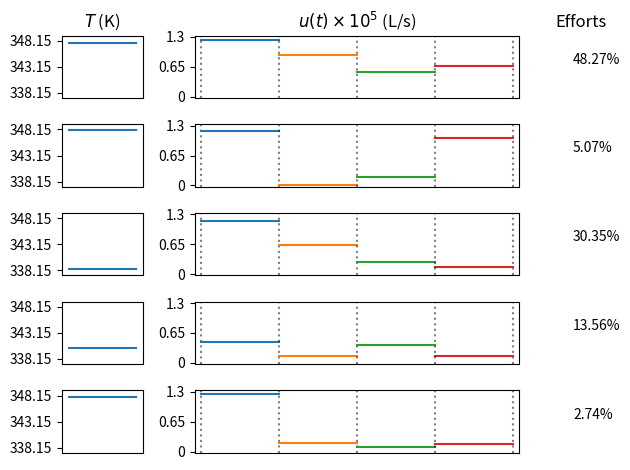

Generate this figure with matplotlib:
from __future__ import annotations

from matplotlib import pyplot as plt
from matplotlib.figure import Figure
from matplotlib.gridspec import GridSpec
import numpy as np
from numpy.typing import NDArray
from typing import Any


class DynamicPlotter:
    def __init__(self) -> None:
        self.tic: NDArray[np.float64] | None = None
        self.tvc: Any | None = None  # array of dicts for time-varying controls
        self.effort: NDArray[np.float64] | None = None
        self.figs: list[Figure] = []
        self.axes: Any = []
        self.n_sups: int = 0
        self.n_cols: int = 0
        self.n_ti: int = 0
        self.n_tv: int = 0
        self.ti_xlim: NDArray[np.float64] | None = None
        self.ti_ylim: NDArray[np.float64] | None = None
        self.tv_xlim: NDArray[np.float64] | None = None
        self.tv_ylim: NDArray[np.float64] | None = None
        self.width_ratios: list[float] | None = None
        self.ti_xticks: list[Any] | None = None
        self.ti_xticklabels: list[Any] | None = None
        self.ti_yticks: list[Any] | None = None
        self.ti_yticklabels: list[Any] | None = None
        self.tv_xticks: list[Any] | None = None
        self.tv_xticklabels: list[Any] | None = None
        self.tv_yticks: list[Any] | None = None
        self.tv_yticklabels: list[Any] | None = None
        self.ti_names: list[str] | None = None
        self.tv_names: list[str] | None = None
        self.fig_title: str | None = None
        self.fig_size: tuple[float, float] | None = None

    def determine_n_sups(self) -> None:
        assert self.effort is not None, "effort must be set before calling plot()"
        effort = self.effort
        self.n_sups = effort.shape[0]

    def determine_n_cols(self) -> None:
        assert self.tic is not None, "tic must be set before calling plot()"
        assert self.tvc is not None, "tvc must be set before calling plot()"
        tic, tvc = self.tic, self.tvc
        self.n_ti = tic.shape[1]
        self.n_tv = tvc.shape[1]
        self.n_cols = self.n_ti + self.n_tv
        self.n_cols += 1

    def determine_n_ti_n_tv(self) -> None:
        assert self.tic is not None, "tic must be set before calling determine_n_ti_n_tv()"
        assert self.tvc is not None, "tvc must be set before calling determine_n_ti_n_tv()"
        tic, tvc = self.tic, self.tvc
        self.n_ti = tic.shape[1]
        self.n_tv = tvc.shape[1]

    def plot(self) -> Figure:
        self.determine_n_sups()
        self.determine_n_cols()

        assert self.tic is not None
        assert self.tvc is not None
        assert self.effort is not None
        tic_data, tvc_data, effort_data = self.tic, self.tvc, self.effort

        ti_names = self.ti_names
        tv_names = self.tv_names
        ti_xlim = self.ti_xlim
        ti_ylim = self.ti_ylim
        ti_xticks = self.ti_xticks
        ti_yticks = self.ti_yticks
        ti_xticklabels = self.ti_xticklabels
        ti_yticklabels = self.ti_yticklabels
        tv_xlim = self.tv_xlim
        tv_ylim = self.tv_ylim
        tv_xticks = self.tv_xticks
        tv_yticks = self.tv_yticks
        tv_xticklabels = self.tv_xticklabels
        tv_yticklabels = self.tv_yticklabels

        fig: Figure = plt.figure(figsize=self.fig_size)
        if self.fig_title is not None:
            fig.suptitle(self.fig_title)
        if self.n_cols < 10:
            axes_pos = self.n_sups * 100 + self.n_cols * 10
        else:
            raise NotImplementedError(
                "Total number of variables (Time-invariant and varying) cannot exceed 10."
            )
        gs = GridSpec(
            self.n_sups,
            self.n_cols,
            figure=fig,
            width_ratios=self.width_ratios,
        )

        for i in range(self.n_sups):
            self.axes.append([])
            for j in range(self.n_cols):
                self.axes[i].append(fig.add_subplot(gs[i, j]))
        self.axes = np.array(self.axes)

        # add variable names
        for j in range(self.n_cols):
            if j < self.n_ti:
                self.axes[0, j].set_title(ti_names[j] if ti_names else "")
            elif self.n_ti <= j < self.n_ti + self.n_tv:
                self.axes[0, j].set_title(tv_names[j - self.n_ti] if tv_names else "")
            else:
                self.axes[0, j].set_title("Efforts")

        for i, (tic, tvc) in enumerate(zip(tic_data, tvc_data)):
            # TIC
            for j_ti, ti in enumerate(tic):
                self.axes[i, j_ti].plot(
                    [0, 1],
                    [ti, ti],
                )
            # TVC
            for j_tv, tv in enumerate(tvc):
                sorted_time = np.sort(list(tv.keys()))
                second_smallest_time = sorted_time[1]
                largest_time = sorted_time[-1]
                for time, val in tv.items():
                    if time == 0:
                        self.axes[i, self.n_ti + j_tv].axvline(
                            x=0,
                            ymin=0,
                            ymax=1,
                            ls=":",
                            c="black",
                            alpha=0.50,
                        )
                        self.axes[i, self.n_ti + j_tv].plot(
                            [0.0, second_smallest_time],
                            [val, val]
                        )
                    elif time == largest_time:
                        self.axes[i, self.n_ti + j_tv].axvline(
                            x=1,
                            ymin=0,
                            ymax=1,
                            ls=":",
                            c="black",
                            alpha=0.50,
                        )
                        self.axes[i, self.n_ti + j_tv].plot(
                            [time, 1.0],
                            [val, val]
                        )
                        self.axes[i, self.n_ti + j_tv].axvline(
                            x=time,
                            ymin=0,
                            ymax=1,
                            ls=":",
                            c="black",
                            alpha=0.50,
                        )
                    else:
                        self.axes[i, self.n_ti + j_tv].axvline(
                            x=time,
                            ymin=0,
                            ymax=1,
                            ls=":",
                            c="black",
                            alpha=0.50,
                        )
                        curr_time_idx = int(np.squeeze(np.argwhere(sorted_time == time)))
                        next_time = sorted_time[curr_time_idx + 1]
                        self.axes[i, self.n_ti + j_tv].plot(
                            [time, next_time],
                            [val, val],
                        )

            # effort
            self.axes[i, self.n_ti + self.n_tv].annotate(
                text=f"{effort_data[i] * 100:.2f}%",
                xy=(0.10, 0.10 + 0.45),
            )
        for i, ax in enumerate(self.axes):
            for j, a in enumerate(ax):
                if j < self.n_ti:
                    if ti_xlim is not None:
                        a.set_xlim(ti_xlim[j])
                    if ti_ylim is not None:
                        a.set_ylim(ti_ylim[j])
                    if ti_xticks is not None:
                        a.get_xaxis().set_ticks(ti_xticks[j])
                    if ti_yticks is not None:
                        a.get_yaxis().set_ticks(ti_yticks[j])
                    if ti_xticklabels is not None:
                        a.get_xaxis().set_ticklabels(ti_xticklabels[j])
                    if ti_yticklabels is not None:
                        a.get_yaxis().set_ticklabels(ti_yticklabels[j])

                elif self.n_ti <= j < self.n_ti + self.n_tv:
                    if tv_xlim is not None:
                        a.set_xlim(tv_xlim[j - self.n_ti])
                    if tv_ylim is not None:
                        a.set_ylim(tv_ylim[j - self.n_ti])
                    if tv_xticks is not None:
                        a.get_xaxis().set_ticks(tv_xticks[j - self.n_ti])
                    if tv_yticks is not None:
                        a.get_yaxis().set_ticks(tv_yticks[j - self.n_ti])
                    if tv_xticklabels is not None:
                        a.get_xaxis().set_ticklabels(tv_xticklabels[j - self.n_ti])
                    if tv_yticklabels is not None:
                        a.get_yaxis().set_ticklabels(tv_yticklabels[j - self.n_ti])
                else:
                    a.set_xlim([0, 1])
                    a.set_ylim([0, 1])
                    a.set_axis_off()
        fig.tight_layout()
        self.figs.append(fig)
        return fig


if __name__ == '__main__':
    import numpy as np
    dyn_plotter = DynamicPlotter()

    """ Plotting options """
    dyn_plotter.width_ratios = [1, 4, 0.25]
    dyn_plotter.ti_xlim = np.array([
        [-0.1, 1.1],
    ])
    dyn_plotter.tv_xlim = np.array([
        [-0.02, 1.02],
    ])
    dyn_plotter.ti_xticks = [
        [],
    ]
    dyn_plotter.ti_xticklabels = [
        [],
    ]
    dyn_plotter.ti_yticks = [
        [65 + 273.15, 70 + 273.15, 75 + 273.15],
    ]
    dyn_plotter.ti_yticklabels = [
        [65+273.15, 70+273.15, 75+273.15],
    ]
    dyn_plotter.tv_xticks = [
        [],
    ]

    dyn_plotter.tv_xticklabels = [
        [],
    ]
    dyn_plotter.ti_names = [
        "$T$ (K)",
    ]
    dyn_plotter.tv_names = [
        r"$u(t) \times 10^{5}$ (L/s)",
    ]

    """ Experimental Campaign Description """
    # TEST 1
    if False:
        exp_name = "fbr_cvar_optimal"
        effort = np.array([
            0.271,
            0.263,
            0.246,
            0.163,
            0.057,
        ])
        tic = np.array([
            [
                65+273.15,
                75+273.15,
                75+273.15,
                65+273.15,
                65+273.15,
            ],
        ]).T
        tvc = np.array([[
        {
            0: 1,
            0.25: 1,
            0.50: 0.70,
            0.75: 0.70,
        },
        {
            0: 1,
            0.25: 1,
            0.50: 0.70,
            0.75: 0.70,
        },
        {
            0: 1,
            0.25: 0,
            0.50: 0,
            0.75: 0,
        },
        {
            0: 1,
            0.25: 0,
            0.50: 0,
            0.75: 0,
        },
        {
            0: 0,
            0.25: 0,
            0.50: 0,
            0.75: 0,
        },
    ]]).T
        dyn_plotter.ti_ylim = np.array([
            [64+273.15, 76+273.15],
        ])
        dyn_plotter.tv_ylim = np.array([
            [-0.1, 1.1],
        ])
        dyn_plotter.tv_yticks = [
            [0, 0.50, 1.00],
        ]
        dyn_plotter.tv_yticklabels = [
            [0, 0.75, 1.50],
        ]
    # TEST 2
    if False:
        exp_name = "test_experiment_2"
        dyn_plotter.fig_size = (10, 5)
        dyn_plotter.width_ratios = [1, 1, 4, 4, 0.25]
        dyn_plotter.ti_names = [
            "$x_1$",
            "$x_2$",
        ]
        dyn_plotter.tv_names = [
            r"$u_1(t)$",
            r"$u_2(t)$",
        ]
        effort = np.array([
            0.271,
            0.263,
            0.246,
            0.163,
            0.057,
        ])
        tic = np.array([
            [65 + 273.15, 65 + 273.15],
            [75 + 273.15, 75 + 273.15],
            [75 + 273.15, 75 + 273.15],
            [65 + 273.15, 65 + 273.15],
            [65 + 273.15, 65 + 273.15],
        ])
        tvc = np.array([
            [
                {
                    0: 1,
                    0.25: 1,
                    0.50: 0.70,
                    0.75: 0.70,
                },
                {
                    0: 1,
                    0.25: 1,
                    0.50: 0.70,
                    0.75: 0.70,
                },
                {
                    0: 1,
                    0.25: 0,
                    0.50: 0,
                    0.75: 0,
                },
                {
                    0: 1,
                    0.25: 0,
                    0.50: 0,
                    0.75: 0,
                },
                {
                    0: 0,
                    0.25: 0,
                    0.50: 0,
                    0.75: 0,
                },
            ],
            [
                {
                    0: 1,
                    0.25: 1,
                    0.50: 0.70,
                    0.75: 0.70,
                },
                {
                    0: 1,
                    0.25: 1,
                    0.50: 0.70,
                    0.75: 0.70,
                },
                {
                    0: 1,
                    0.25: 0,
                    0.50: 0,
                    0.75: 0,
                },
                {
                    0: 1,
                    0.25: 0,
                    0.50: 0,
                    0.75: 0,
                },
                {
                    0: 0,
                    0.25: 0,
                    0.50: 0,
                    0.75: 0,
                },
            ]
        ]).T
        dyn_plotter.ti_ylim = np.array([
            [64 + 273.15, 76 + 273.15],
            [64 + 273.15, 76 + 273.15],
        ])
        dyn_plotter.tv_ylim = np.array([
            [-0.1, 1.1],
            [-0.1, 1.1],
        ])
        dyn_plotter.tv_yticks = [
            [0, 0.50, 1.00],
            [0, 0.50, 1.00],
        ]
        dyn_plotter.tv_yticklabels = [
            [0, 0.75, 1.50],
            [0, 0.75, 1.50],
        ]
        dyn_plotter.ti_xlim = np.array([
            [-0.1, 1.1],
            [-0.1, 1.1],
        ])

        dyn_plotter.tv_xlim = np.array([
            [-0.02, 1.02],
            [-0.02, 1.02],
        ])

        dyn_plotter.ti_xticks = [
            [],
            [],
        ]
        dyn_plotter.ti_xticklabels = [
            [],
            [],
        ]
        dyn_plotter.ti_yticks = [
            [65 + 273.15, 70 + 273.15, 75 + 273.15],
            [65 + 273.15, 70 + 273.15, 75 + 273.15],
        ]
        dyn_plotter.ti_yticklabels = [
            [65, 70, 75],
            [65, 70, 75],
        ]
        dyn_plotter.tv_xticks = [
            [],
            [],
        ]

        dyn_plotter.tv_xticklabels = [
            [],
            [],
        ]
    # Test 3: random experimental campaign
    if False:
        n_sup = np.random.randint(2, 10, 1)[0]
        n_ti = np.random.randint(2, 4, 1)[0]
        n_tv = np.random.randint(2, 4, 1)[0]
        n_tv_pieces = np.random.randint(2, 10, (n_sup, n_tv))

        exp_name = f"Test_3_{n_sup}_sup_{n_ti}_ti_{n_tv}_tv"

        effort = np.random.uniform(0, 1, n_sup)
        effort = effort / np.sum(effort)

        tic = np.random.uniform(-1, 1, (n_sup, n_ti))
        tvc = np.array([
            [
                {key: np.random.uniform(-1, 1, 1)[0] for key in np.linspace(0, 1, n_tv_pieces[sup, tv], endpoint=False)}
                for sup in range(n_sup)
            ] for tv in range(n_tv)
        ]).T

        """ Optional Attributes """
        dyn_plotter.fig_size = (10, 5)
        dyn_plotter.width_ratios = []
        dyn_plotter.width_ratios.extend([1 for ti in range(n_ti)])
        dyn_plotter.width_ratios.extend([4 for ti in range(n_tv)])
        dyn_plotter.width_ratios.extend([0.25])
        dyn_plotter.ti_names = [f"$x_{ti}$" for ti in range(n_ti)]
        dyn_plotter.tv_names = [rf"$u_{tv}(t)$" for tv in range(n_tv)]
        dyn_plotter.ti_xlim = np.array([
            [-0.1, 1.1] for ti in range(n_ti)
        ])
        dyn_plotter.tv_xlim = np.array([
            [-0.1, 1.1] for tv in range(n_tv)
        ])
        dyn_plotter.ti_ylim = np.array([
            [-1.1, 1.1] for ti in range(n_ti)
        ])
        dyn_plotter.tv_ylim = np.array([
            [-1.1, 1.1] for tv in range(n_tv)
        ])
        dyn_plotter.tv_yticks = [
            [-1.0, 0.00, 1.00] for tv in range(n_tv)
        ]
        dyn_plotter.tv_yticklabels = [
            [-1.0, 0.0, 1.0] for tv in range(n_tv)
        ]
        dyn_plotter.ti_xticks = [
            [] for ti in range(n_ti)
        ]
        dyn_plotter.ti_xticklabels = [
            [] for ti in range(n_ti)
        ]
        dyn_plotter.ti_yticks = [
            [-1.0, 0.0, 1.0] for ti in range(n_ti)
        ]
        dyn_plotter.ti_yticklabels = [
            [-1.0, 0.0, 1.0] for ti in range(n_ti)
        ]
        dyn_plotter.tv_xticks = [
            [] for tv in range(n_tv)
        ]
        dyn_plotter.tv_xticklabels = [
            [] for tv in range(n_tv)
        ]
    # RESTRICTED PB 2729168
    if False:
        exp_name = "Restricted Maximal Average"
        criterion = "d_opt_criterion"
        criterion_value = 2.8229196318734426
        effort = np.array([
            0.4487,
            0.0500,
            0.0715,
            0.3128,
            0.1169,
        ])
        tic = np.array([
            [
                347.67,
                348.14,
                339.33,
                338.34,
                347.85,
            ],
        ]).T
        tvc = np.array([[
            {
                0.00:   12.28/10,
                0.25:    9.11/10,
                0.50:    5.41/10,
                0.75:    6.63/10,
            },
            {
                0.00:   11.89/10,
                0.25:    0.69/10,
                0.50:    1.87/10,
                0.75:   10.40/10,
            },
            {
                0.00:    5.54/10,
                0.25:    0.72/10,
                0.50:    2.59/10,
                0.75:    6.94/10,
            },
            {
                0.00:   11.56/10,
                0.25:    6.32/10,
                0.50:    2.71/10,
                0.75:    1.56/10,
            },
            {
                0.00:   12.44/10,
                0.25:    1.87/10,
                0.50:    0.88/10,
                0.75:    1.68/10,
            },
        ]]).T
        dyn_plotter.ti_ylim = np.array([
            [64+273.15, 76+273.15],
        ])
        dyn_plotter.tv_ylim = np.array([
            [-0.3/10, 13.3/10],
        ])
        dyn_plotter.tv_yticks = [
            [0, 6.5/10, 13/10],
        ]
        dyn_plotter.tv_yticklabels = [
            [0, 6.5/10, 13/10],
        ]
    # RESTRICTED PB 2729145
    if False:
        exp_name = "restricted_pb_2729145"
        effort = np.array([
            0.3203,
            0.4401,
            0.0074,
            0.1638,
            0.0684,
        ])
        tic = np.array([
            [
                338.91,
                347.87,
                338.41,
                348.10,
                338.34,
            ],
        ]).T
        tvc = np.array([[
            {
                0.00:    7.00,
                0.25:    8.78,
                0.50:    5.73,
                0.75:    4.37,
            },
            {
                0.00:   12.59,
                0.25:    7.69,
                0.50:    8.00,
                0.75:    3.29,
            },
            {
                0.00:   12.00,
                0.25:    0.05,
                0.50:    1.75,
                0.75:    2.52,
            },
            {
                0.00:   12.68,
                0.25:    1.15,
                0.50:    2.35,
                0.75:    5.67,
            },
            {
                0.00:    4.70,
                0.25:    3.55,
                0.50:    2.55,
                0.75:    1.32,
            },
        ]]).T
        dyn_plotter.ti_ylim = np.array([
            [64 + 273.15, 76 + 273.15],
        ])
        dyn_plotter.tv_ylim = np.array([
            [-0.3, 13.3],
        ])
        dyn_plotter.tv_yticks = [
            [0, 6.50, 13.00],
        ]
        dyn_plotter.tv_yticklabels = [
            [0, 6.50, 13.00],
        ]
    # RESTRICTED LOCAL 2729213
    if True:
        exp_name = "Restricted Local"
        effort = np.array([
            0.4827,
            0.0507,
            0.3035,
            0.1356,
            0.0274,
        ])
        tic = np.array([
            [
                347.67,
                348.14,
                338.34,
                340.21,
                347.85,
            ],
        ]).T
        tvc = np.array([[
            {
                0.00:   12.28/10,
                0.25:    9.11/10,
                0.50:    5.41/10,
                0.75:    6.63/10,
            },
            {
                0.00:   11.89/10,
                0.25:    0.07/10,
                0.50:    1.87/10,
                0.75:   10.40/10,
            },
            {
                0.00:   11.56/10,
                0.25:    6.32/10,
                0.50:    2.71/10,
                0.75:    1.56/10,
            },
            {
                0.00:    4.54/10,
                0.25:    1.50/10,
                0.50:    3.77/10,
                0.75:    1.43/10,
            },
            {
                0.00:   12.44/10,
                0.25:    1.87/10,
                0.50:    0.88/10,
                0.75:    1.68/10,
            },
        ]]).T
        dyn_plotter.ti_ylim = np.array([
            [64 + 273.15, 76 + 273.15],
        ])
        dyn_plotter.tv_ylim = np.array([
            [-0.3/10, 13.3/10],
        ])
        dyn_plotter.tv_yticks = [
            [0, 6.50/10, 13.00/10],
        ]
        dyn_plotter.tv_yticklabels = [
            [0, 6.50/10, 13.00/10],
        ]
    # UNRESTRICTED LOCAL 2729211
    if False:
        exp_name = "unrestricted_local_2729211"
        effort = np.array([
            0.1679,
            0.3417,
            0.1498,
            0.3406,
        ])
        tic = np.array([
            [
                338.15,
                338.15,
                348.15,
                348.15,
            ],
        ]).T
        tvc = np.array([[
            {
                0.00:   18.67,
                0.25:    0.00,
                0.50:    0.00,
                0.75:    9.33,
            },
            {
                0.00:   28.00,
                0.25:   28.00,
                0.50:   28.00,
                0.75:   28.00,
            },
            {
                0.00: 28.00,
                0.25:  0.00,
                0.50:  9.33,
                0.75:  0.00,
            },
            {
                0.00: 28.00,
                0.25: 28.00,
                0.50:  0.00,
                0.75:  0.00,
            },
        ]]).T
        dyn_plotter.ti_ylim = np.array([
            [64 + 273.15, 76 + 273.15],
        ])
        dyn_plotter.tv_ylim = np.array([
            [-0.5, 28.5],
        ])
        dyn_plotter.tv_yticks = [
            np.linspace(0, 28, 4),
        ]
        dyn_plotter.tv_yticklabels = [
            np.round(np.linspace(0, 28, 4), decimals=1),
        ]
    # UNRESTRICTED LOCAL 2729212
    if False:
        exp_name = "Unrestricted Local"
        effort = np.array([
            0.1672,
            0.0025,
            0.3392,
            0.1502,
            0.3409,
        ])
        tic = np.array([
            [
                338.15,
                338.15,
                338.15,
                348.15,
                348.15,
            ],
        ]).T
        tvc = np.array([[
            {
                0.00: 18.67,
                0.25: 0.00,
                0.50: 0.00,
                0.75: 9.33,
            },
            {
                0.00: 28.00,
                0.25: 28.00,
                0.50: 28.00,
                0.75: 18.67,
            },
            {
                0.00: 28.00,
                0.25: 28.00,
                0.50: 28.00,
                0.75: 28.00,
            },
            {
                0.00: 28.00,
                0.25: 0.00,
                0.50: 9.33,
                0.75: 0.00,
            },
            {
                0.00: 28.00,
                0.25: 28.00,
                0.50:  0.00,
                0.75:  0.00,
            },
        ]]).T
        dyn_plotter.ti_ylim = np.array([
            [64 + 273.15, 76 + 273.15],
        ])
        dyn_plotter.tv_ylim = np.array([
            [-0.5, 28.5],
        ])
        dyn_plotter.tv_yticks = [
            np.linspace(0, 28, 4),
        ]
        dyn_plotter.tv_yticklabels = [
            np.round(np.linspace(0, 28, 4), decimals=1),
        ]

    # pass to plotter
    dyn_plotter.effort = effort
    dyn_plotter.tic = tic
    dyn_plotter.tvc = tvc

    """ Plot Function """
    fig = dyn_plotter.plot()
    # fig.savefig(f"{exp_name}.png", dpi=180)
    plt.show()
